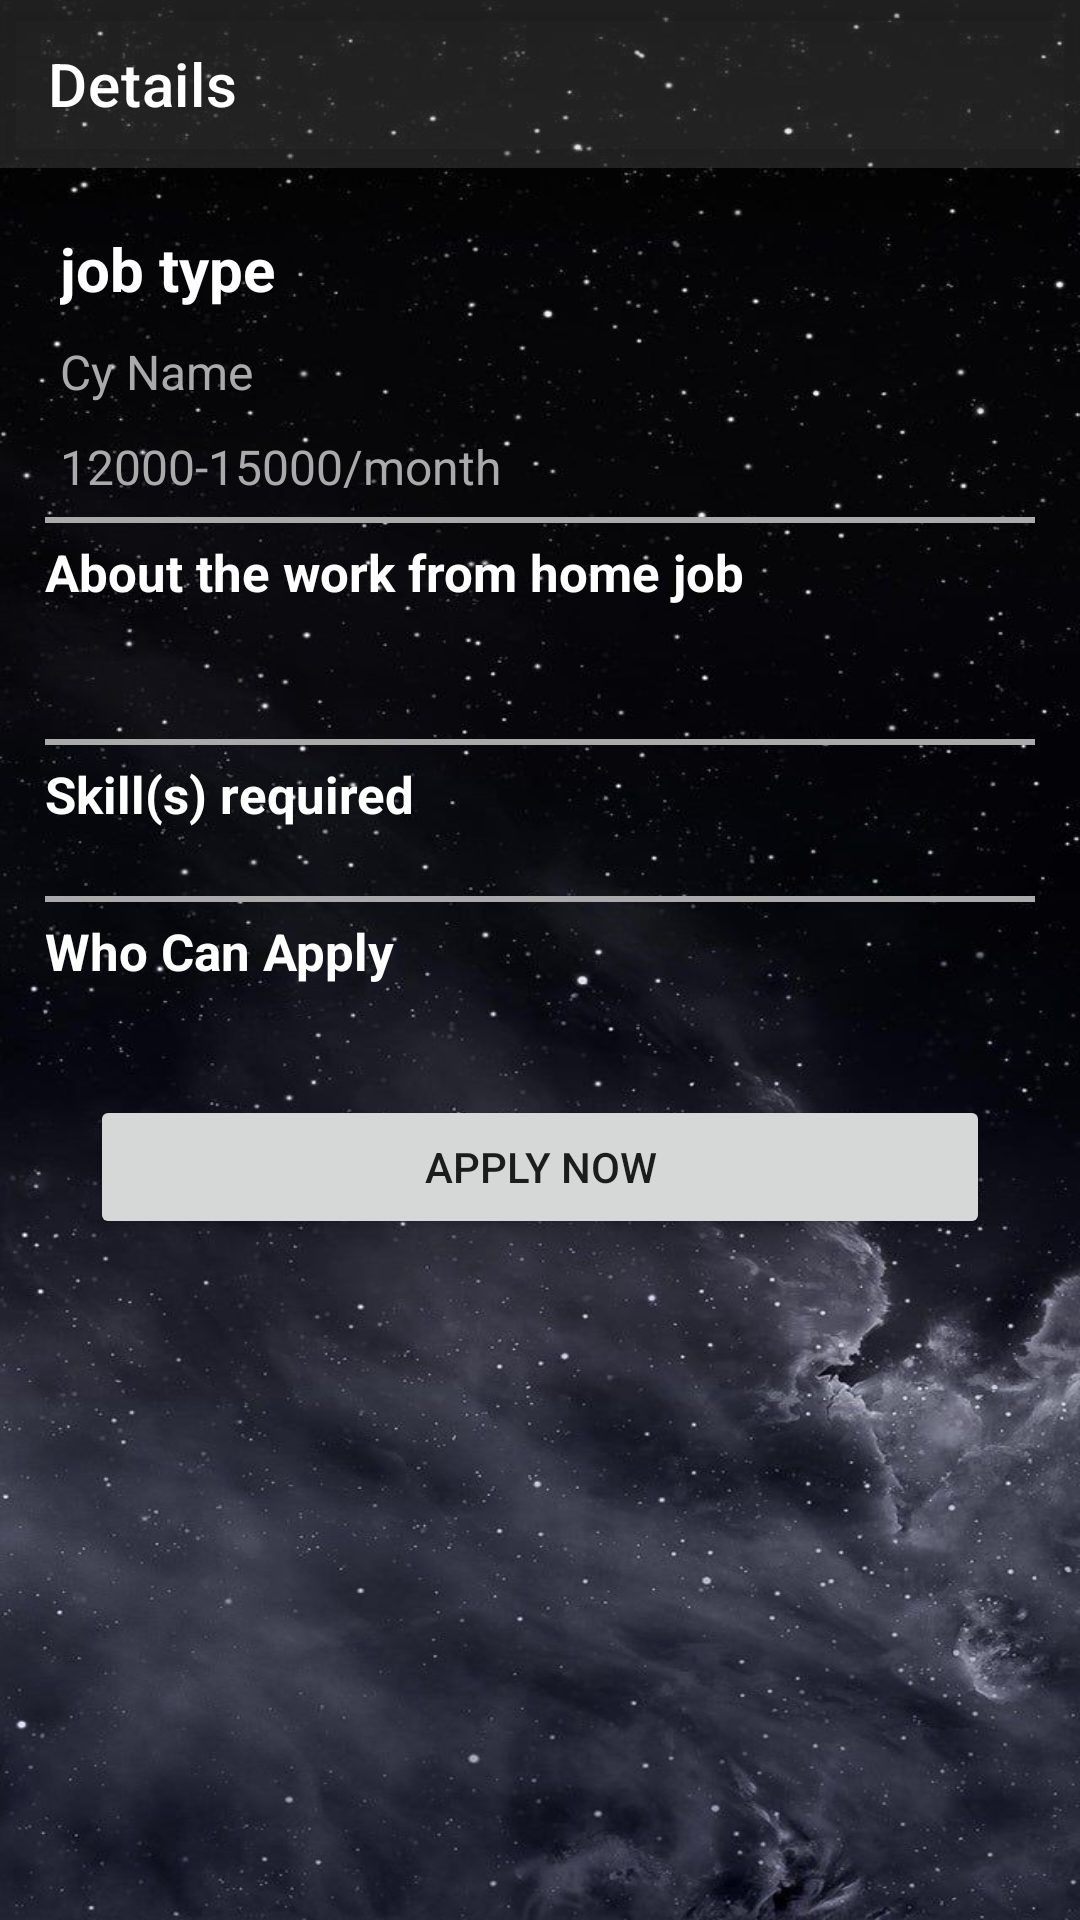

Write the Android layout XML for this screen, with the resource values it uses.
<!-- AndroidManifest.xml: application theme Theme.JobPortal -->
<!-- res/layout/activity_job_details.xml -->
<?xml version="1.0" encoding="utf-8"?>
<RelativeLayout xmlns:android="http://schemas.android.com/apk/res/android"
    xmlns:app="http://schemas.android.com/apk/res-auto"
    xmlns:tools="http://schemas.android.com/tools"
    android:layout_width="match_parent"
    android:layout_height="match_parent"
    android:background="@drawable/bg"
    tools:context=".activity.JobDetailsActivity">

    <com.google.android.material.appbar.AppBarLayout
        android:id="@+id/toolLayout"
        android:layout_width="match_parent"
        android:layout_height="wrap_content">

        <com.google.android.material.appbar.MaterialToolbar
            android:id="@+id/topAppBar"
            style="@style/Widget.MaterialComponents.Toolbar.Primary"
            android:layout_width="match_parent"
            android:layout_height="?attr/actionBarSize"
            app:title="Details" />
    </com.google.android.material.appbar.AppBarLayout>

    <ScrollView
        android:layout_width="match_parent"
        android:layout_height="match_parent"
        android:layout_below="@id/toolLayout">

        <RelativeLayout
            android:layout_width="match_parent"
            android:layout_height="wrap_content"
            android:layout_margin="10dp"
            android:padding="5dp">

            <TextView
                android:id="@+id/txtJobType"
                android:layout_width="match_parent"
                android:layout_height="wrap_content"
                android:layout_marginEnd="1dp"
                android:maxLines="1"
                android:padding="5dp"
                android:text="job type"
                android:textColor="@color/white"
                android:textSize="20sp"
                android:textStyle="bold" />

            <TextView
                android:id="@+id/txtCyName"
                android:layout_width="wrap_content"
                android:layout_height="wrap_content"
                android:layout_below="@id/txtJobType"
                android:layout_alignParentStart="true"
                android:layout_marginEnd="1dp"
                android:maxLines="3"
                android:padding="5dp"
                android:text="Cy Name"
                android:textColor="@android:color/darker_gray"
                android:textSize="16sp" />

            <TextView
                android:id="@+id/txtPay"
                android:layout_width="wrap_content"
                android:layout_height="wrap_content"
                android:layout_below="@id/txtCyName"
                android:drawableStart="@drawable/ruppes"
                android:drawableTint="@color/white"
                android:drawablePadding="1dp"
                android:maxLines="1"
                android:padding="5dp"
                android:text="12000-15000/month"
                android:textColor="@android:color/darker_gray"
                android:textSize="16sp" />


            <View
                android:id="@+id/v1"
                android:layout_width="match_parent"
                android:layout_height="2dp"
                android:layout_below="@id/txtPay"
                android:layout_marginTop="1dp"
                android:background="@android:color/darker_gray" />

            <TextView
                android:id="@+id/txtAboutTitle"
                android:layout_width="match_parent"
                android:layout_height="wrap_content"
                android:layout_below="@id/v1"
                android:layout_marginTop="5dp"
                android:text="About the work from home job"
                android:textColor="@color/white"
                android:textSize="17sp"
                android:textStyle="bold" />

            <TextView
                android:id="@+id/txtAbout"
                android:layout_width="match_parent"
                android:layout_height="wrap_content"
                android:layout_below="@id/txtAboutTitle"
                android:textColor="@android:color/darker_gray"
                android:textSize="16sp" />

            <TextView
                android:id="@+id/txtOpportunities"
                android:layout_width="match_parent"
                android:layout_height="wrap_content"
                android:layout_below="@+id/txtAbout"
                android:textColor="@android:color/darker_gray"
                android:textSize="16sp" />

            <View
                android:id="@+id/v2"
                android:layout_width="match_parent"
                android:layout_height="2dp"
                android:layout_below="@id/txtOpportunities"
                android:layout_marginTop="1dp"
                android:background="@android:color/darker_gray" />

            <TextView
                android:id="@+id/txtSkillTitle"
                android:layout_width="match_parent"
                android:layout_height="wrap_content"
                android:layout_below="@id/v2"
                android:layout_marginTop="5dp"
                android:text="Skill(s) required"
                android:textColor="@color/white"
                android:textSize="17sp"
                android:textStyle="bold" />

            <TextView
                android:id="@+id/txtSkill"
                android:layout_width="match_parent"
                android:layout_height="wrap_content"
                android:layout_below="@id/txtSkillTitle"
                android:textColor="@android:color/darker_gray"
                android:textSize="16sp" />

            <View
                android:id="@+id/v3"
                android:layout_width="match_parent"
                android:layout_height="2dp"
                android:layout_below="@id/txtSkill"
                android:layout_marginTop="1dp"
                android:background="@android:color/darker_gray" />

            <TextView
                android:id="@+id/txtWhoTitle"
                android:layout_width="match_parent"
                android:layout_height="wrap_content"
                android:layout_below="@id/v3"
                android:layout_marginTop="5dp"
                android:text="Who Can Apply"
                android:textColor="@color/white"
                android:textSize="17sp"
                android:textStyle="bold" />

            <TextView
                android:id="@+id/txtWhoCanApply"
                android:layout_width="match_parent"
                android:layout_height="wrap_content"
                android:layout_below="@id/txtWhoTitle"
                android:textColor="@android:color/darker_gray"
                android:textSize="16sp" />

            <Button
                android:id="@+id/button"
                android:layout_width="match_parent"
                android:layout_height="wrap_content"
                android:layout_below="@+id/txtWhoCanApply"
                android:layout_marginStart="15dp"
                android:layout_marginTop="15dp"
                android:layout_marginEnd="15dp"
                android:layout_marginBottom="15dp"
                android:text="Apply Now" />


        </RelativeLayout>
    </ScrollView>

</RelativeLayout>
<!-- resources referenced by this layout -->
<resources>
  <color name="white">#FFFFFFFF</color>
  <!-- drawable bg: jpg bitmap (drawable, 101792 bytes) -->
  <style name="Theme.JobPortal" parent="Theme.MaterialComponents.DayNight.NoActionBar">
          
          <item name="colorPrimary">#19AAAAAA</item>
          <item name="colorPrimaryVariant">@color/black</item>
          <item name="colorOnPrimary">@color/white</item>
          
          <item name="colorSecondary">@color/teal_200</item>
          <item name="colorSecondaryVariant">@color/teal_700</item>
          <item name="colorOnSecondary">@color/black</item>
          
          <item name="android:statusBarColor" tools:targetApi="l">?attr/colorPrimaryVariant</item>
          
      </style>
  <color name="black">#FF000000</color>
  <color name="teal_200">#FF03DAC5</color>
  <color name="teal_700">#FF018786</color>
</resources>
